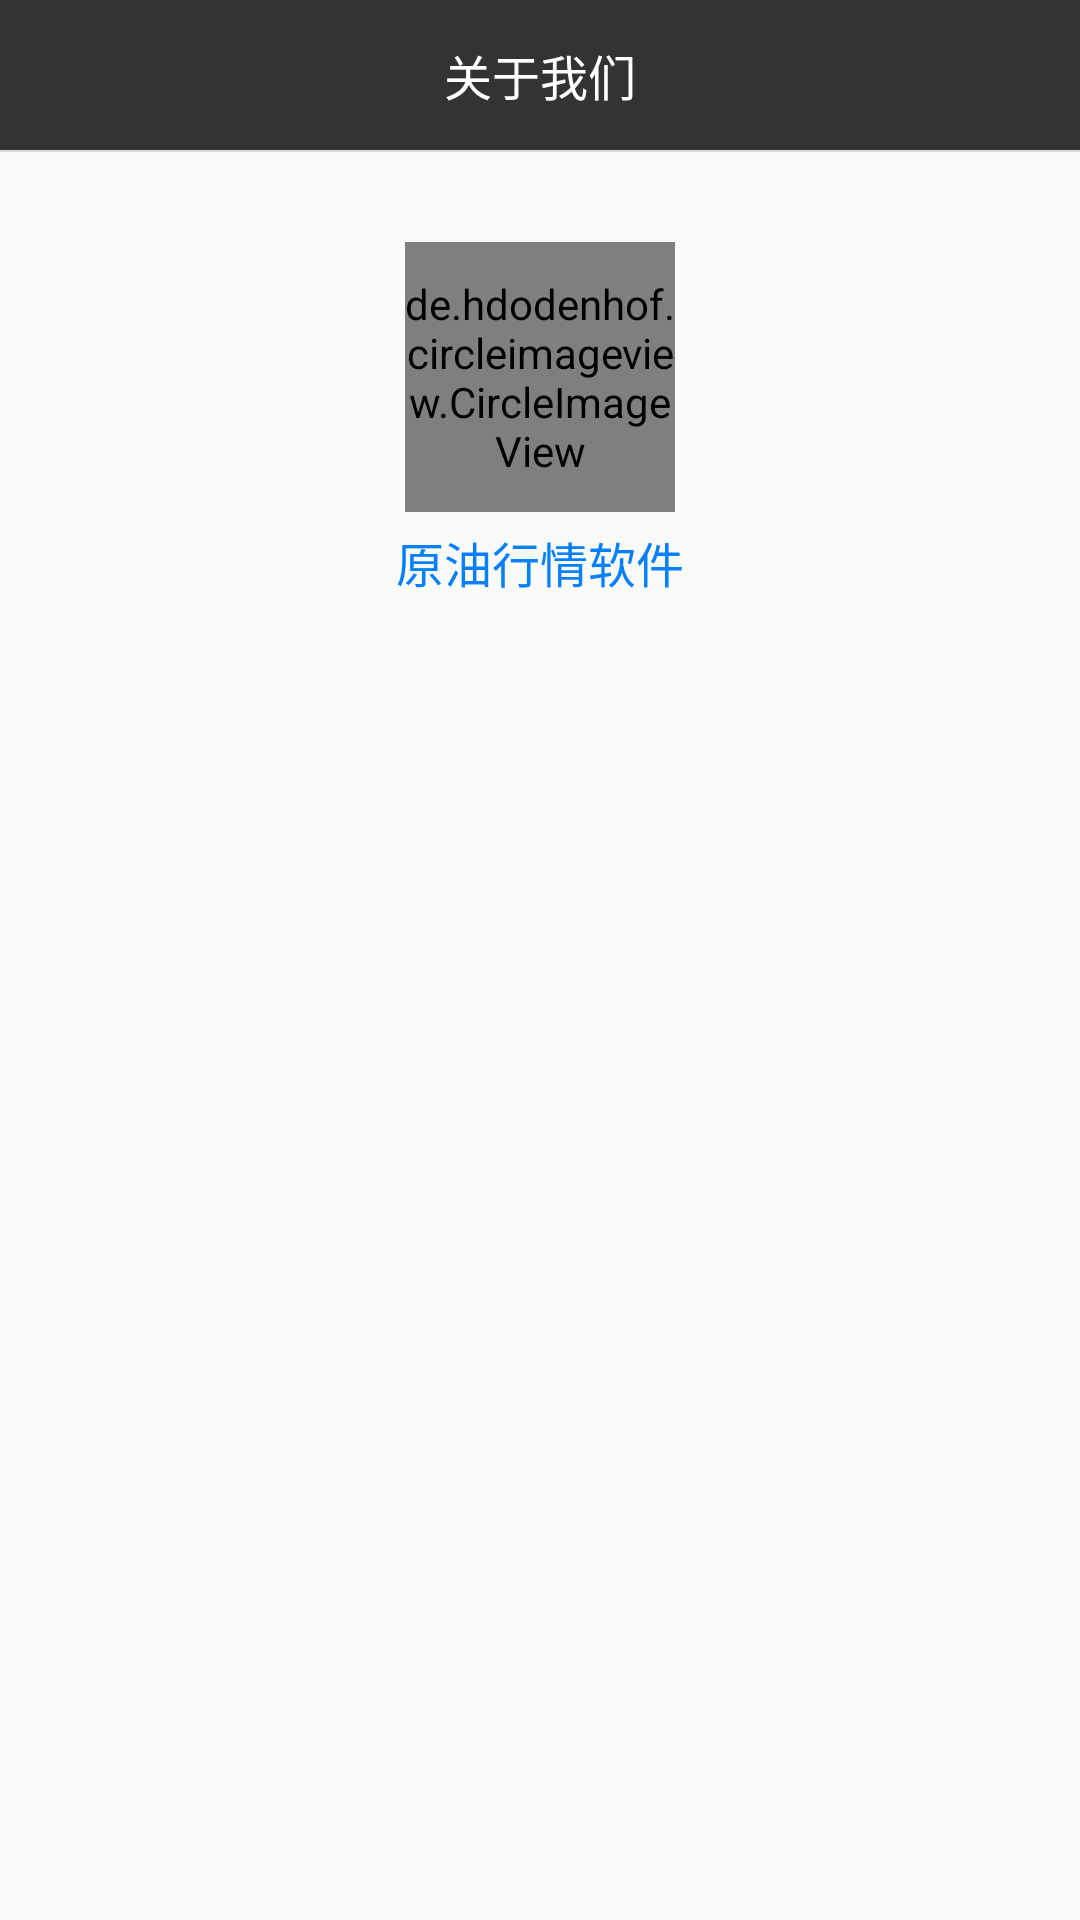

Android layout source for this screen:
<!-- AndroidManifest.xml: application theme Theme.AppCompat.Light.NoActionBar -->
<!-- res/layout/about_activity.xml -->
<?xml version="1.0" encoding="utf-8"?>
<LinearLayout xmlns:android="http://schemas.android.com/apk/res/android"
    xmlns:app="http://schemas.android.com/apk/res-auto"
    android:layout_width="match_parent"
    android:layout_height="match_parent"
    android:orientation="vertical">

    <RelativeLayout
        android:id="@+id/rl_head"
        android:layout_width="match_parent"
        android:layout_height="50dp"
        android:background="@color/color_333333"
        android:orientation="horizontal">

        <ImageView
            android:id="@+id/image_back"
            android:layout_width="wrap_content"
            android:layout_height="wrap_content"
            android:layout_centerVertical="true"
            android:padding="16dp"
            android:paddingLeft="30px"
            android:src="@mipmap/icon_m_back" />

        <TextView
            android:id="@+id/tv_main_title"
            android:layout_width="wrap_content"
            android:layout_height="wrap_content"
            android:layout_centerInParent="true"
            android:text="关于我们"
            android:textColor="@android:color/white"
            android:textSize="16sp" />
    </RelativeLayout>

    <View
        android:layout_width="match_parent"
        android:layout_height="0.5dp"
        android:background="@color/color_line" />

    <de.hdodenhof.circleimageview.CircleImageView
        android:layout_gravity="center_horizontal"
        android:layout_marginTop="30dp"
        android:id="@+id/iv_head"
        android:layout_width="90dp"
        android:layout_height="90dp"
        android:src="@mipmap/ic_launcher"
        app:civ_border_color="@color/white"
        android:layout_centerVertical="true"
        app:civ_border_width="1dp" />

    <TextView
        android:layout_width="wrap_content"
        android:layout_height="wrap_content"
        android:layout_marginTop="5dp"
        android:text="原油行情软件"
        android:layout_gravity="center_horizontal"
        android:textSize="16dp"
        android:textColor="#057ffa"
        />

    <TextView
        android:layout_marginTop="20dp"
        android:paddingLeft="12dp"
        android:paddingRight="12dp"
        android:layout_width="match_parent"
        android:layout_height="match_parent"
        android:id="@+id/tv_text"
        />
</LinearLayout>
<!-- resources referenced by this layout -->
<resources>
  <color name="color_333333">#333333</color>
  <color name="color_line">#d9d9d9</color>
  <color name="white">#FFFFFF</color>
  <!-- mipmap ic_launcher: png bitmap (mipmap-hdpi, 5631 bytes) -->
</resources>
